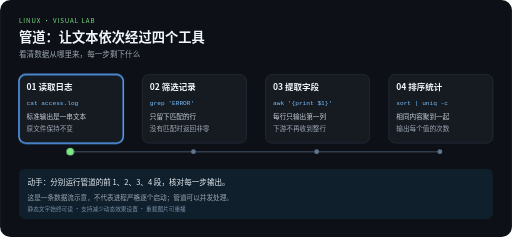
t = 0.00 s
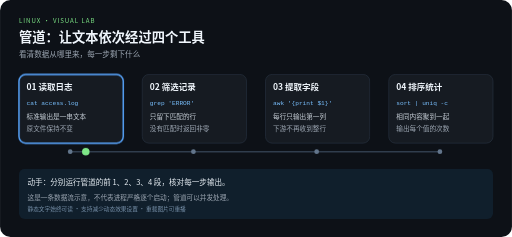
t = 2.10 s
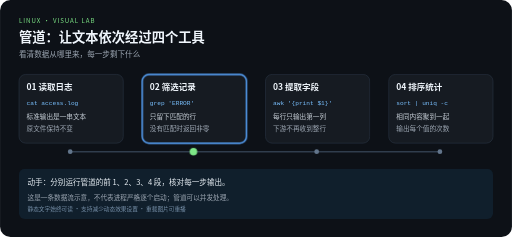
t = 3.90 s
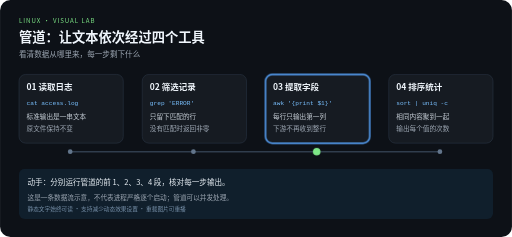
t = 6.00 s
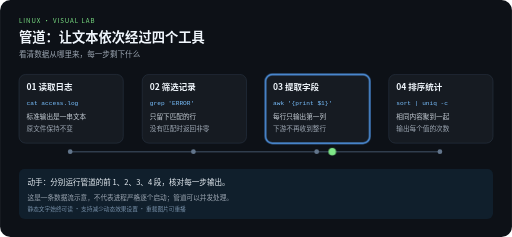
t = 8.10 s
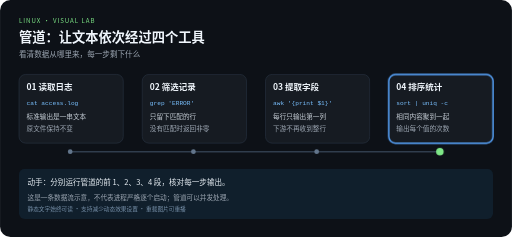
t = 10.00 s

The animated SVG that drew these frames (rendered in a browser with its animation timeline set to each time). Animation: 5 CSS @keyframes rules; frames cover the first 10.00 s.

<svg xmlns="http://www.w3.org/2000/svg" width="1080" height="500" viewBox="0 0 1080 500" role="img" aria-labelledby="title desc">
<title id="title">管道：让文本依次经过四个工具</title>
<desc id="desc">看清数据从哪里来，每一步剩下什么。四步示意，每 12 秒一轮，播放三轮后停止。这是一条数据流示意，不代表进程严格逐个启动；管道可以并发处理。</desc>
<style>
text{font-family:"Noto Sans CJK SC","Microsoft YaHei",sans-serif}
.code{font-family:Consolas,monospace}
.focus{opacity:0}
@keyframes step0{0%,24.9%{opacity:1}25%,100%{opacity:0}}.phase-0{animation:step0 12s linear 3}@keyframes step1{0%,24.9%{opacity:0}25%,49.9%{opacity:1}50%,100%{opacity:0}}.phase-1{animation:step1 12s linear 3}@keyframes step2{0%,49.9%{opacity:0}50%,74.9%{opacity:1}75%,100%{opacity:0}}.phase-2{animation:step2 12s linear 3}@keyframes step3{0%,74.9%{opacity:0}75%,99.9%{opacity:1}100%,100%{opacity:0}}.phase-3{animation:step3 12s linear 3}
@keyframes travel{0%,15%{transform:translateX(0)}25%,40%{transform:translateX(260px)}50%,65%{transform:translateX(520px)}75%,95%{transform:translateX(780px)}100%{transform:translateX(0)}}
.token{animation:travel 12s ease-in-out 3}
@media (prefers-reduced-motion:reduce){.focus,.token{animation:none}.token{display:none}}
</style>
<rect width="1080" height="500" rx="22" fill="#0d1117"/>
<text x="40" y="48" fill="#7ee787" font-size="13" letter-spacing="2">LINUX · VISUAL LAB</text>
<text x="40" y="88" fill="#f0f6fc" font-size="28" font-weight="bold">管道：让文本依次经过四个工具</text>
<text x="40" y="120" fill="#9da7b3" font-size="16">看清数据从哪里来，每一步剩下什么</text>
<path d="M148 320 H928" fill="none" stroke="#303d4d" stroke-width="3"/>

<g>
<rect x="40" y="157" width="220" height="145" rx="14" fill="#161b22" stroke="#303d4d"/>
<rect class="focus phase-0" x="40" y="157" width="220" height="145" rx="14" fill="none" stroke="#58a6ff" stroke-width="3"/>
<text x="56" y="189" fill="#f0f6fc" font-size="18" font-weight="bold">01 读取日志</text>
<text class="code" x="56" y="221" fill="#79c0ff" font-size="13">cat access.log</text>
<text x="56" y="252" fill="#c9d1d9" font-size="14">标准输出是一串文本</text>
<text x="56" y="276" fill="#9da7b3" font-size="14">原文件保持不变</text>
<circle cx="148" cy="320" r="5" fill="#62758b"/>
</g>
<g>
<rect x="300" y="157" width="220" height="145" rx="14" fill="#161b22" stroke="#303d4d"/>
<rect class="focus phase-1" x="300" y="157" width="220" height="145" rx="14" fill="none" stroke="#58a6ff" stroke-width="3"/>
<text x="316" y="189" fill="#f0f6fc" font-size="18" font-weight="bold">02 筛选记录</text>
<text class="code" x="316" y="221" fill="#79c0ff" font-size="13">grep &#x27;ERROR&#x27;</text>
<text x="316" y="252" fill="#c9d1d9" font-size="14">只留下匹配的行</text>
<text x="316" y="276" fill="#9da7b3" font-size="14">没有匹配时返回非零</text>
<circle cx="408" cy="320" r="5" fill="#62758b"/>
</g>
<g>
<rect x="560" y="157" width="220" height="145" rx="14" fill="#161b22" stroke="#303d4d"/>
<rect class="focus phase-2" x="560" y="157" width="220" height="145" rx="14" fill="none" stroke="#58a6ff" stroke-width="3"/>
<text x="576" y="189" fill="#f0f6fc" font-size="18" font-weight="bold">03 提取字段</text>
<text class="code" x="576" y="221" fill="#79c0ff" font-size="13">awk &#x27;{print $1}&#x27;</text>
<text x="576" y="252" fill="#c9d1d9" font-size="14">每行只输出第一列</text>
<text x="576" y="276" fill="#9da7b3" font-size="14">下游不再收到整行</text>
<circle cx="668" cy="320" r="5" fill="#62758b"/>
</g>
<g>
<rect x="820" y="157" width="220" height="145" rx="14" fill="#161b22" stroke="#303d4d"/>
<rect class="focus phase-3" x="820" y="157" width="220" height="145" rx="14" fill="none" stroke="#58a6ff" stroke-width="3"/>
<text x="836" y="189" fill="#f0f6fc" font-size="18" font-weight="bold">04 排序统计</text>
<text class="code" x="836" y="221" fill="#79c0ff" font-size="13">sort | uniq -c</text>
<text x="836" y="252" fill="#c9d1d9" font-size="14">相同内容聚到一起</text>
<text x="836" y="276" fill="#9da7b3" font-size="14">输出每个值的次数</text>
<circle cx="928" cy="320" r="5" fill="#62758b"/>
</g>
<circle class="token" cx="148" cy="320" r="8" fill="#7ee787"/>
<rect x="40" y="356" width="1000" height="106" rx="12" fill="#101f2c"/>
<text x="58" y="390" fill="#e6edf3" font-size="16">动手：分别运行管道的前 1、2、3、4 段，核对每一步输出。</text>
<text x="58" y="421" fill="#9da7b3" font-size="14">这是一条数据流示意，不代表进程严格逐个启动；管道可以并发处理。</text>
<text x="58" y="445" fill="#7790a9" font-size="12">静态文字始终可读 · 支持减少动态效果设置 · 重载图片可重播</text>
</svg>
